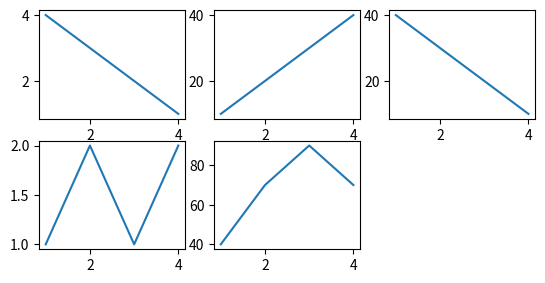

The script that saved this image:
#!/usr/bin/env python
# coding: utf-8

# In[13]:


import numpy as np
import matplotlib as mpl
import matplotlib.pyplot as plt
x = [1,2,3,4]
y1 = [4,3,2,1]
y2 = [10,20,30,40]
y3 = [40,30,20,10]
y4 = [1,2,1,2]
y5 = [40,70,90,70]
plt.subplot(3,3,1)
plt.plot(x,y1)
plt.subplot(3,3,2)
plt.plot(x,y2)
plt.subplot(3,3,3)
plt.plot(x,y3)
plt.subplot(3,3,4)
plt.plot(x,y4)
plt.subplot(3,3,5)
plt.plot(x,y5)


# In[ ]:





# In[ ]:




